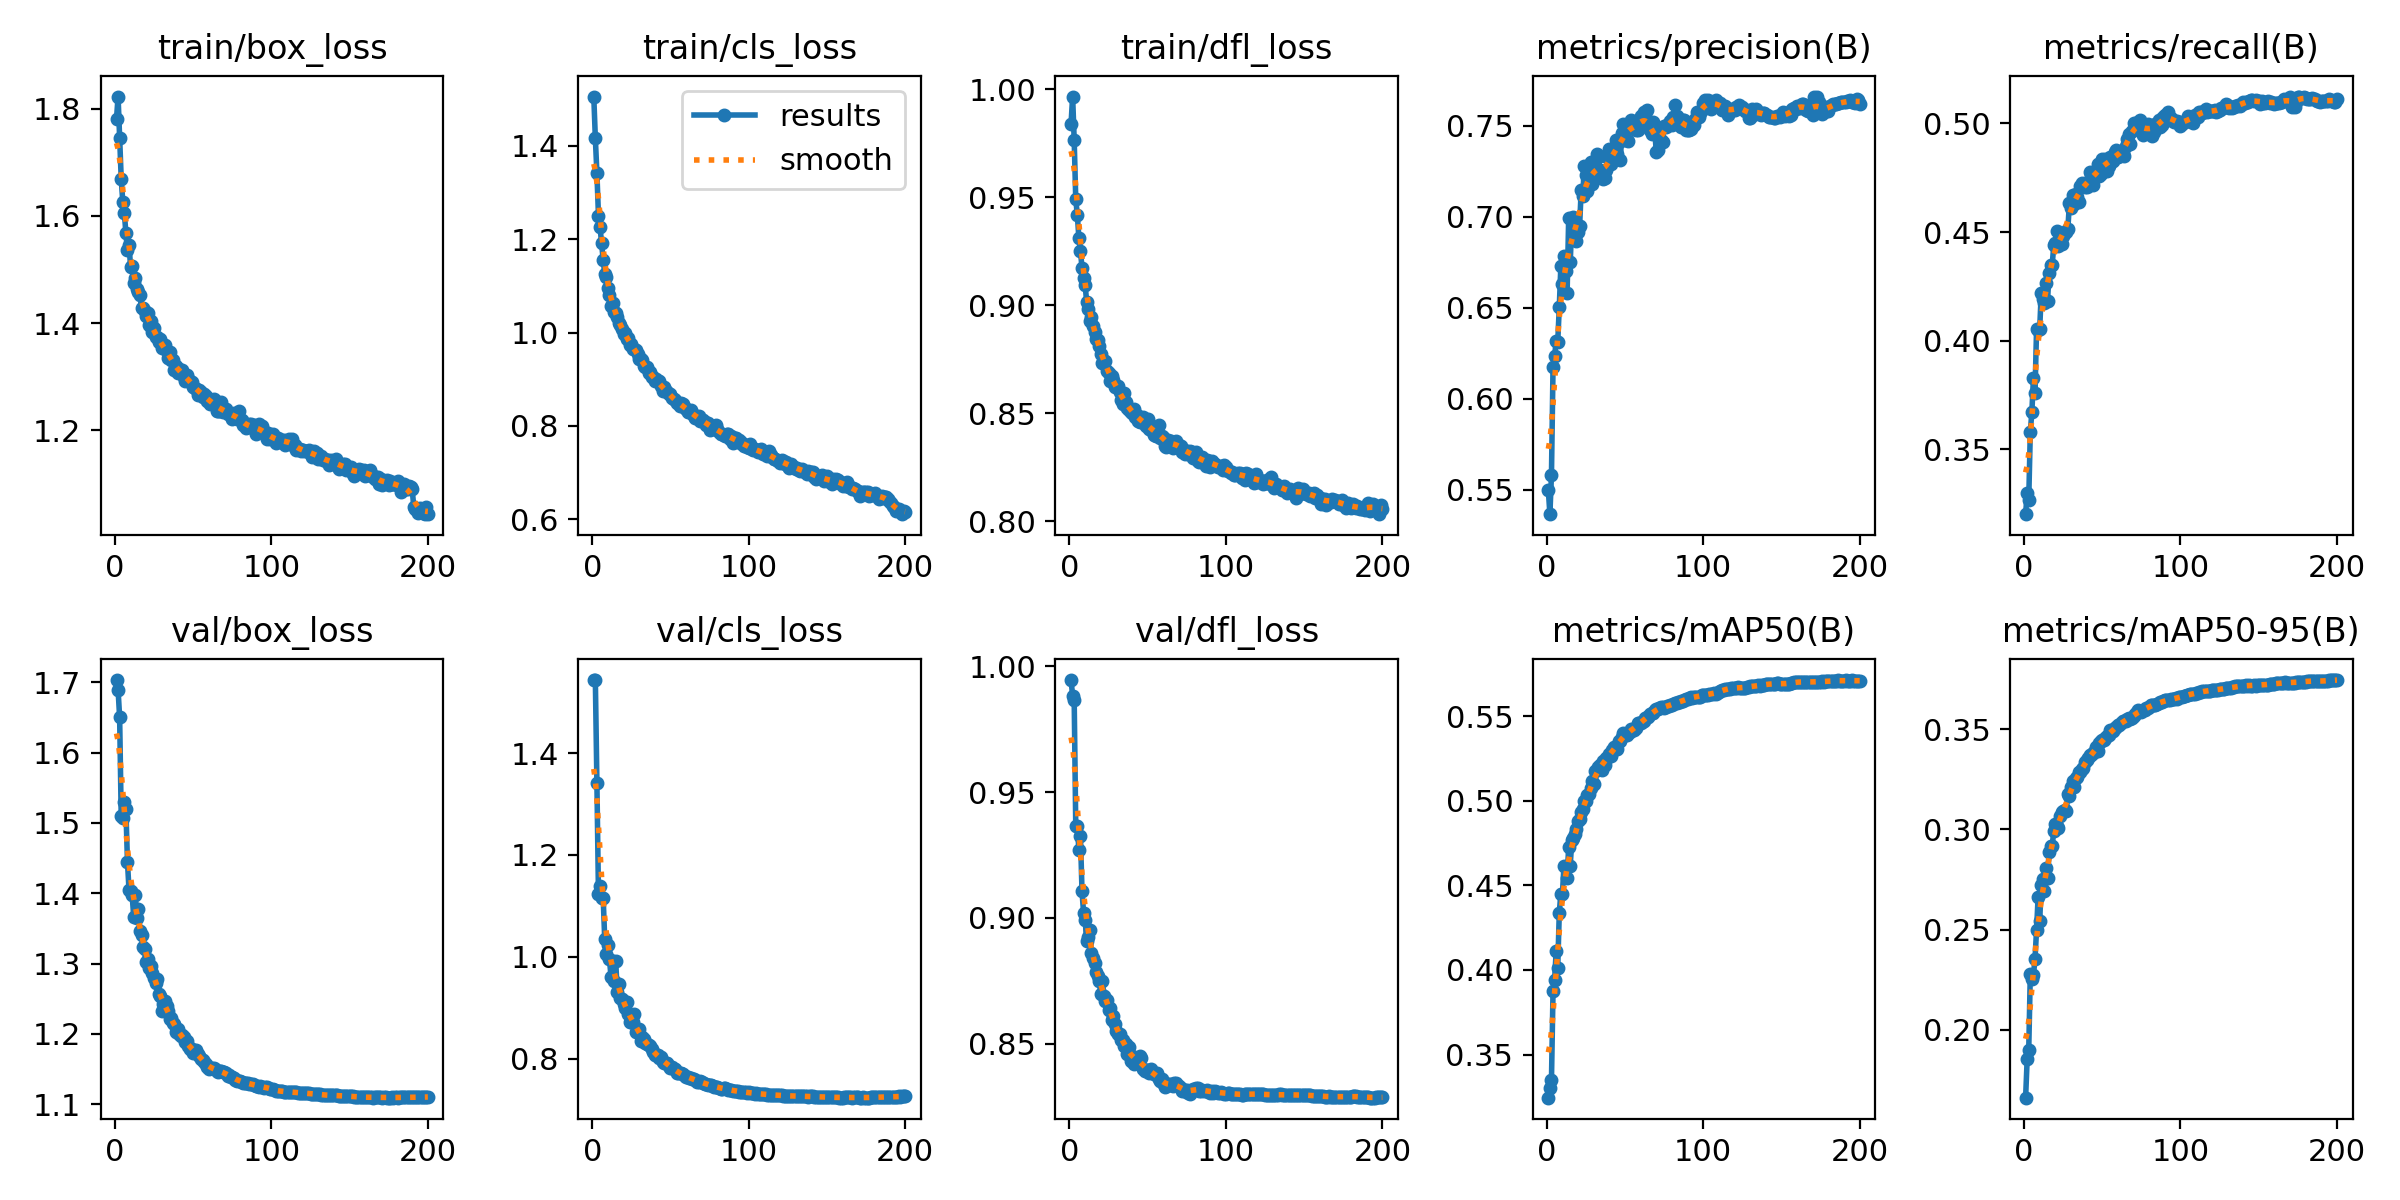

The table this chart was drawn from, first rows:
epoch, time, train/box_loss, train/cls_loss, train/dfl_loss, metrics/precision(B), metrics/recall(B), metrics/mAP50(B), metrics/mAP50-95(B), val/box_loss, val/cls_loss, val/dfl_loss, lr/pg0, lr/pg1, lr/pg2
1, 72.96, 1.781, 1.505, 0.984, 0.5497, 0.3201, 0.3245, 0.1661, 1.703, 1.543, 0.9945, 0.001664, 0.001664, 0.06838
2, 136.4, 1.823, 1.416, 0.9966, 0.5366, 0.3298, 0.3304, 0.1854, 1.69, 1.543, 0.9882, 0.003314, 0.003314, 0.0367
3, 199.2, 1.746, 1.341, 0.9765, 0.5582, 0.3267, 0.3349, 0.1901, 1.65, 1.34, 0.9867, 0.004948, 0.004948, 0.005002
4, 261.2, 1.67, 1.25, 0.949, 0.6174, 0.358, 0.3876, 0.2278, 1.51, 1.123, 0.9365, 0.004926, 0.004926, 0.004926
5, 324.8, 1.627, 1.226, 0.9419, 0.6232, 0.3671, 0.394, 0.2255, 1.507, 1.139, 0.9364, 0.004901, 0.004901, 0.004901
6, 390.2, 1.606, 1.191, 0.9311, 0.6317, 0.3829, 0.411, 0.2272, 1.53, 1.116, 0.9271, 0.004876, 0.004876, 0.004876
7, 452.4, 1.568, 1.156, 0.925, 0.631, 0.3758, 0.4013, 0.2354, 1.519, 1.116, 0.9325, 0.004851, 0.004851, 0.004851
8, 515.4, 1.536, 1.126, 0.9173, 0.6503, 0.4053, 0.4338, 0.2498, 1.445, 1.034, 0.9105, 0.004827, 0.004827, 0.004827
9, 576.1, 1.546, 1.118, 0.9125, 0.6729, 0.4051, 0.4451, 0.2663, 1.405, 1.005, 0.902, 0.004802, 0.004802, 0.004802
10, 637.4, 1.505, 1.094, 0.9093, 0.6629, 0.4053, 0.4451, 0.2544, 1.403, 1.023, 0.899, 0.004777, 0.004777, 0.004777
11, 702.8, 1.507, 1.079, 0.9013, 0.6786, 0.422, 0.4616, 0.272, 1.397, 0.9955, 0.8909, 0.004752, 0.004752, 0.004752
12, 767, 1.474, 1.056, 0.8982, 0.6701, 0.4193, 0.4606, 0.275, 1.367, 0.9612, 0.8922, 0.004728, 0.004728, 0.004728
13, 831.6, 1.484, 1.064, 0.8926, 0.658, 0.4175, 0.4544, 0.2693, 1.397, 0.991, 0.8952, 0.004703, 0.004703, 0.004703
14, 896.4, 1.463, 1.044, 0.8946, 0.6992, 0.4263, 0.4726, 0.2806, 1.365, 0.9523, 0.8859, 0.004678, 0.004678, 0.004678
15, 958, 1.458, 1.041, 0.8903, 0.6748, 0.4182, 0.4617, 0.2758, 1.378, 0.9918, 0.8842, 0.004653, 0.004653, 0.004653
16, 1019, 1.452, 1.034, 0.8874, 0.6974, 0.4313, 0.477, 0.2885, 1.346, 0.931, 0.8821, 0.004629, 0.004629, 0.004629
17, 1082, 1.428, 1.02, 0.8845, 0.6995, 0.435, 0.4777, 0.2916, 1.341, 0.9471, 0.8784, 0.004604, 0.004604, 0.004604
18, 1143, 1.429, 1.016, 0.884, 0.6903, 0.435, 0.4801, 0.2918, 1.324, 0.9186, 0.877, 0.004579, 0.004579, 0.004579
19, 1205, 1.423, 1.008, 0.8811, 0.6864, 0.4438, 0.4835, 0.2992, 1.32, 0.9161, 0.8749, 0.004555, 0.004555, 0.004555
20, 1269, 1.414, 0.9968, 0.8772, 0.6916, 0.4451, 0.4877, 0.3024, 1.302, 0.907, 0.8698, 0.00453, 0.00453, 0.00453
21, 1333, 1.419, 0.998, 0.8734, 0.695, 0.4504, 0.4894, 0.3018, 1.307, 0.8992, 0.875, 0.004505, 0.004505, 0.004505
22, 1398, 1.397, 0.9867, 0.8743, 0.7145, 0.4434, 0.4934, 0.3004, 1.293, 0.9104, 0.869, 0.00448, 0.00448, 0.00448
23, 1462, 1.405, 0.9877, 0.874, 0.7112, 0.4471, 0.495, 0.3066, 1.296, 0.8871, 0.867, 0.004456, 0.004456, 0.004456
24, 1524, 1.384, 0.9732, 0.8696, 0.7278, 0.4443, 0.4996, 0.3088, 1.286, 0.871, 0.8671, 0.004431, 0.004431, 0.004431
25, 1588, 1.39, 0.9763, 0.8685, 0.723, 0.4484, 0.5, 0.3091, 1.28, 0.8718, 0.8633, 0.004406, 0.004406, 0.004406
26, 1649, 1.373, 0.9653, 0.8649, 0.7139, 0.4502, 0.5033, 0.3099, 1.273, 0.871, 0.8642, 0.004381, 0.004381, 0.004381
27, 1711, 1.374, 0.965, 0.8674, 0.7173, 0.4499, 0.5042, 0.3093, 1.278, 0.8867, 0.8594, 0.004357, 0.004357, 0.004357
28, 1776, 1.365, 0.9617, 0.8653, 0.7297, 0.4514, 0.5076, 0.3177, 1.256, 0.8526, 0.861, 0.004332, 0.004332, 0.004332
29, 1840, 1.371, 0.9542, 0.8619, 0.7179, 0.4632, 0.5114, 0.3169, 1.254, 0.8548, 0.8576, 0.004307, 0.004307, 0.004307
30, 1904, 1.353, 0.9424, 0.8627, 0.7236, 0.4611, 0.5096, 0.3212, 1.233, 0.8579, 0.855, 0.004282, 0.004282, 0.004282
31, 1968, 1.357, 0.9426, 0.8624, 0.723, 0.4669, 0.5176, 0.324, 1.242, 0.8355, 0.854, 0.004257, 0.004257, 0.004257
32, 2032, 1.359, 0.9409, 0.86, 0.7343, 0.4628, 0.5182, 0.3209, 1.247, 0.8427, 0.8538, 0.004233, 0.004233, 0.004233
33, 2095, 1.348, 0.9275, 0.8559, 0.7326, 0.4674, 0.5197, 0.3255, 1.239, 0.8381, 0.8516, 0.004208, 0.004208, 0.004208
34, 2159, 1.335, 0.9264, 0.8543, 0.7254, 0.4659, 0.5213, 0.3261, 1.232, 0.8302, 0.8514, 0.004183, 0.004183, 0.004183
35, 2221, 1.347, 0.9269, 0.8595, 0.7238, 0.4637, 0.5183, 0.3288, 1.221, 0.8278, 0.849, 0.004158, 0.004158, 0.004158
36, 2284, 1.331, 0.9138, 0.8554, 0.7208, 0.4711, 0.5237, 0.3286, 1.222, 0.8263, 0.8499, 0.004134, 0.004134, 0.004134
37, 2347, 1.331, 0.9164, 0.8525, 0.7214, 0.4725, 0.5209, 0.3298, 1.215, 0.8242, 0.8459, 0.004109, 0.004109, 0.004109
38, 2409, 1.312, 0.9045, 0.8515, 0.7258, 0.4721, 0.5254, 0.3306, 1.214, 0.8196, 0.8486, 0.004084, 0.004084, 0.004084
39, 2473, 1.321, 0.9058, 0.8506, 0.7319, 0.4706, 0.5258, 0.3335, 1.203, 0.8122, 0.8432, 0.004059, 0.004059, 0.004059
40, 2535, 1.307, 0.896, 0.85, 0.737, 0.4706, 0.5278, 0.3344, 1.206, 0.807, 0.8449, 0.004035, 0.004035, 0.004035
41, 2598, 1.315, 0.8996, 0.8518, 0.7286, 0.472, 0.5266, 0.3357, 1.199, 0.8063, 0.842, 0.00401, 0.00401, 0.00401
42, 2662, 1.309, 0.8952, 0.8484, 0.7314, 0.4778, 0.5301, 0.3372, 1.197, 0.8069, 0.8443, 0.003985, 0.003985, 0.003985
43, 2726, 1.312, 0.8955, 0.8491, 0.735, 0.476, 0.5316, 0.3369, 1.198, 0.8004, 0.8439, 0.00396, 0.00396, 0.00396
44, 2790, 1.299, 0.8847, 0.8465, 0.7419, 0.4717, 0.5304, 0.338, 1.195, 0.803, 0.8439, 0.003936, 0.003936, 0.003936
45, 2853, 1.293, 0.8754, 0.8458, 0.7341, 0.476, 0.5306, 0.3387, 1.188, 0.7931, 0.8449, 0.003911, 0.003911, 0.003911
46, 2915, 1.304, 0.8838, 0.8464, 0.7409, 0.4778, 0.5355, 0.3412, 1.19, 0.792, 0.844, 0.003886, 0.003886, 0.003886
47, 2978, 1.296, 0.8748, 0.848, 0.7313, 0.4812, 0.5353, 0.3392, 1.182, 0.792, 0.8398, 0.003861, 0.003861, 0.003861
48, 3041, 1.292, 0.8727, 0.8448, 0.7459, 0.4757, 0.5375, 0.343, 1.178, 0.7907, 0.8391, 0.003837, 0.003837, 0.003837
49, 3102, 1.29, 0.8689, 0.8438, 0.7508, 0.4768, 0.5397, 0.3441, 1.179, 0.7851, 0.8396, 0.003812, 0.003812, 0.003812
50, 3164, 1.281, 0.8677, 0.847, 0.7421, 0.4837, 0.5396, 0.3444, 1.173, 0.7819, 0.8396, 0.003787, 0.003787, 0.003787
51, 3226, 1.279, 0.8589, 0.8427, 0.7495, 0.4821, 0.5386, 0.3448, 1.176, 0.7838, 0.8385, 0.003762, 0.003762, 0.003762
52, 3289, 1.278, 0.8583, 0.8421, 0.7416, 0.4834, 0.5398, 0.3457, 1.177, 0.7804, 0.8398, 0.003738, 0.003738, 0.003738
53, 3354, 1.265, 0.8562, 0.8434, 0.7513, 0.4779, 0.5403, 0.3464, 1.171, 0.7796, 0.8386, 0.003713, 0.003713, 0.003713
54, 3417, 1.275, 0.8499, 0.8397, 0.7528, 0.4803, 0.5423, 0.347, 1.168, 0.771, 0.8377, 0.003688, 0.003688, 0.003688
55, 3480, 1.272, 0.8499, 0.8394, 0.7486, 0.4847, 0.5425, 0.3493, 1.164, 0.7711, 0.8374, 0.003664, 0.003664, 0.003664
56, 3545, 1.263, 0.8427, 0.842, 0.7481, 0.4826, 0.5417, 0.3491, 1.163, 0.771, 0.8382, 0.003639, 0.003639, 0.003639
57, 3608, 1.269, 0.8496, 0.8444, 0.7475, 0.4828, 0.5431, 0.3488, 1.16, 0.7716, 0.836, 0.003614, 0.003614, 0.003614
58, 3670, 1.263, 0.8468, 0.8386, 0.7474, 0.487, 0.5461, 0.3506, 1.157, 0.7699, 0.8349, 0.003589, 0.003589, 0.003589
59, 3734, 1.256, 0.8375, 0.8392, 0.7509, 0.4876, 0.5458, 0.351, 1.152, 0.7665, 0.8358, 0.003564, 0.003564, 0.003564
60, 3795, 1.257, 0.8371, 0.8389, 0.7551, 0.4845, 0.5457, 0.3523, 1.151, 0.7636, 0.8343, 0.00354, 0.00354, 0.00354
... 140 more rows
